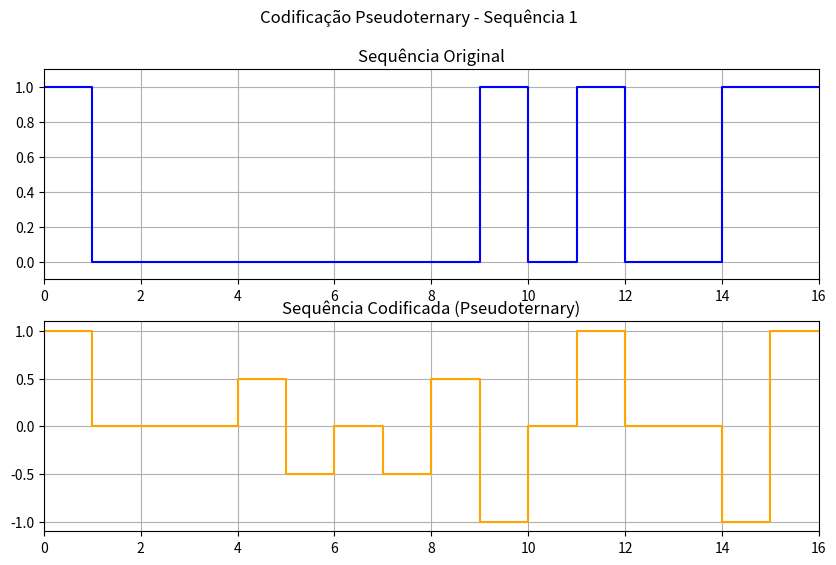
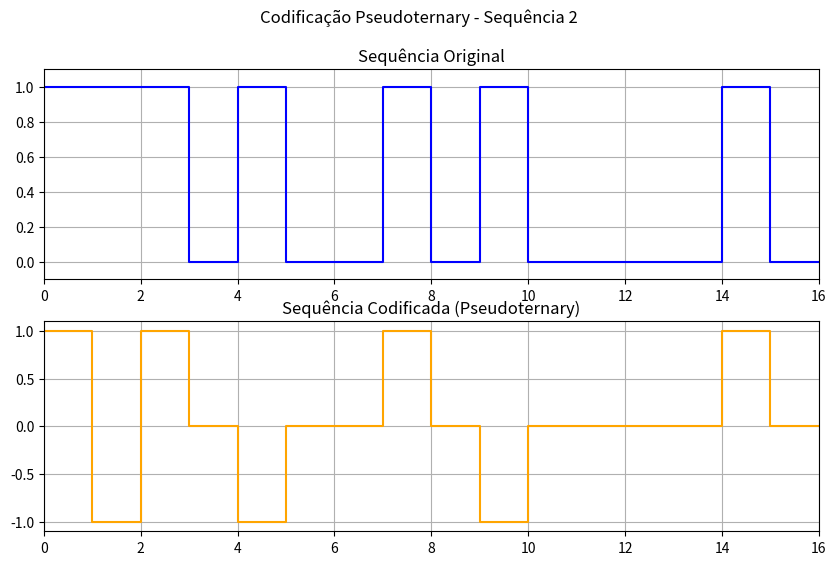

These charts were generated, in order, by the following Python code:
import matplotlib.pyplot as plt  

# Função para aplicar a codificação Bipolar com Substituição de 8 Zeros (B8ZS)
def b8zs_encoding(bit_sequence):
    last_pulse = -1
    encoded_sequence = []
    
    i = 0
    while i < len(bit_sequence):
        # Verifica se há uma sequência de 8 zeros
        if bit_sequence[i:i+8] == '00000000':
            # Verifica qual foi o último pulso bipolar (positivo ou negativo)
            if last_pulse == 1:
                # Substituição para o último pulso positivo (+)
                encoded_sequence.extend([0, 0, 0, 0.5, -0.5, 0, -0.5, 0.5])
            else:
                # Substituição para o último pulso negativo (-)
                encoded_sequence.extend([0, 0, 0, -0.5, 0.5, 0, 0.5, -0.5])
            
            # Avança 8 posições, pois substituímos uma sequência de 8 zeros
            i += 8
        else:
            # Se o bit for 1, alterna o pulso bipolar
            if bit_sequence[i] == '1':
                last_pulse *= -1
                encoded_sequence.append(last_pulse)
            else:
                encoded_sequence.append(0)
            i += 1

    return encoded_sequence

# Função para desenhar a sequência original e codificada
def plot_sequences(original_sequence, encoded_sequence, title):
    fig, ax = plt.subplots(2, 1, figsize=(10, 6))

    # Adiciona um ponto extra ao final para o gráfico de degraus
    original_sequence = original_sequence + [original_sequence[-1]]
    encoded_sequence = encoded_sequence + [encoded_sequence[-1]]

    # Plot da sequência original (ajustando para gráfico de degraus)
    ax[0].step(range(len(original_sequence)), original_sequence, where='post', label='Sequência Original', color='blue')
    ax[0].set_title('Sequência Original')
    ax[0].set_ylim(-0.1, 1.1)
    ax[0].set_xlim(0, len(original_sequence)-1)
    ax[0].grid(True)

    # Plot da sequência codificada (mantendo step para codificação)
    ax[1].step(range(len(encoded_sequence)), encoded_sequence, where='post', label='Sequência Codificada (Pseudoternary)', color='orange')
    ax[1].set_title('Sequência Codificada (Pseudoternary)')
    ax[1].set_ylim(-1.1, 1.1)
    ax[1].set_xlim(0, len(encoded_sequence)-1)
    ax[1].grid(True)

    # Títulos e exibição
    plt.suptitle(title)
    plt.show()


# Sequências de bits fornecidas
bit_sequence_1 = "1000000001010011"
bit_sequence_2 = "1110100101000010"

# Converte as sequências de string para listas de inteiros
bit_sequence_1_list = [int(bit) for bit in bit_sequence_1]
bit_sequence_2_list = [int(bit) for bit in bit_sequence_2]

# Codifica as sequências usando Pseudoternary
encoded_sequence_1 = b8zs_encoding(bit_sequence_1)
encoded_sequence_2 = b8zs_encoding(bit_sequence_2)

# Exibe os gráficos
plot_sequences(bit_sequence_1_list, encoded_sequence_1, 'Codificação Pseudoternary - Sequência 1')
plot_sequences(bit_sequence_2_list, encoded_sequence_2, 'Codificação Pseudoternary - Sequência 2')
